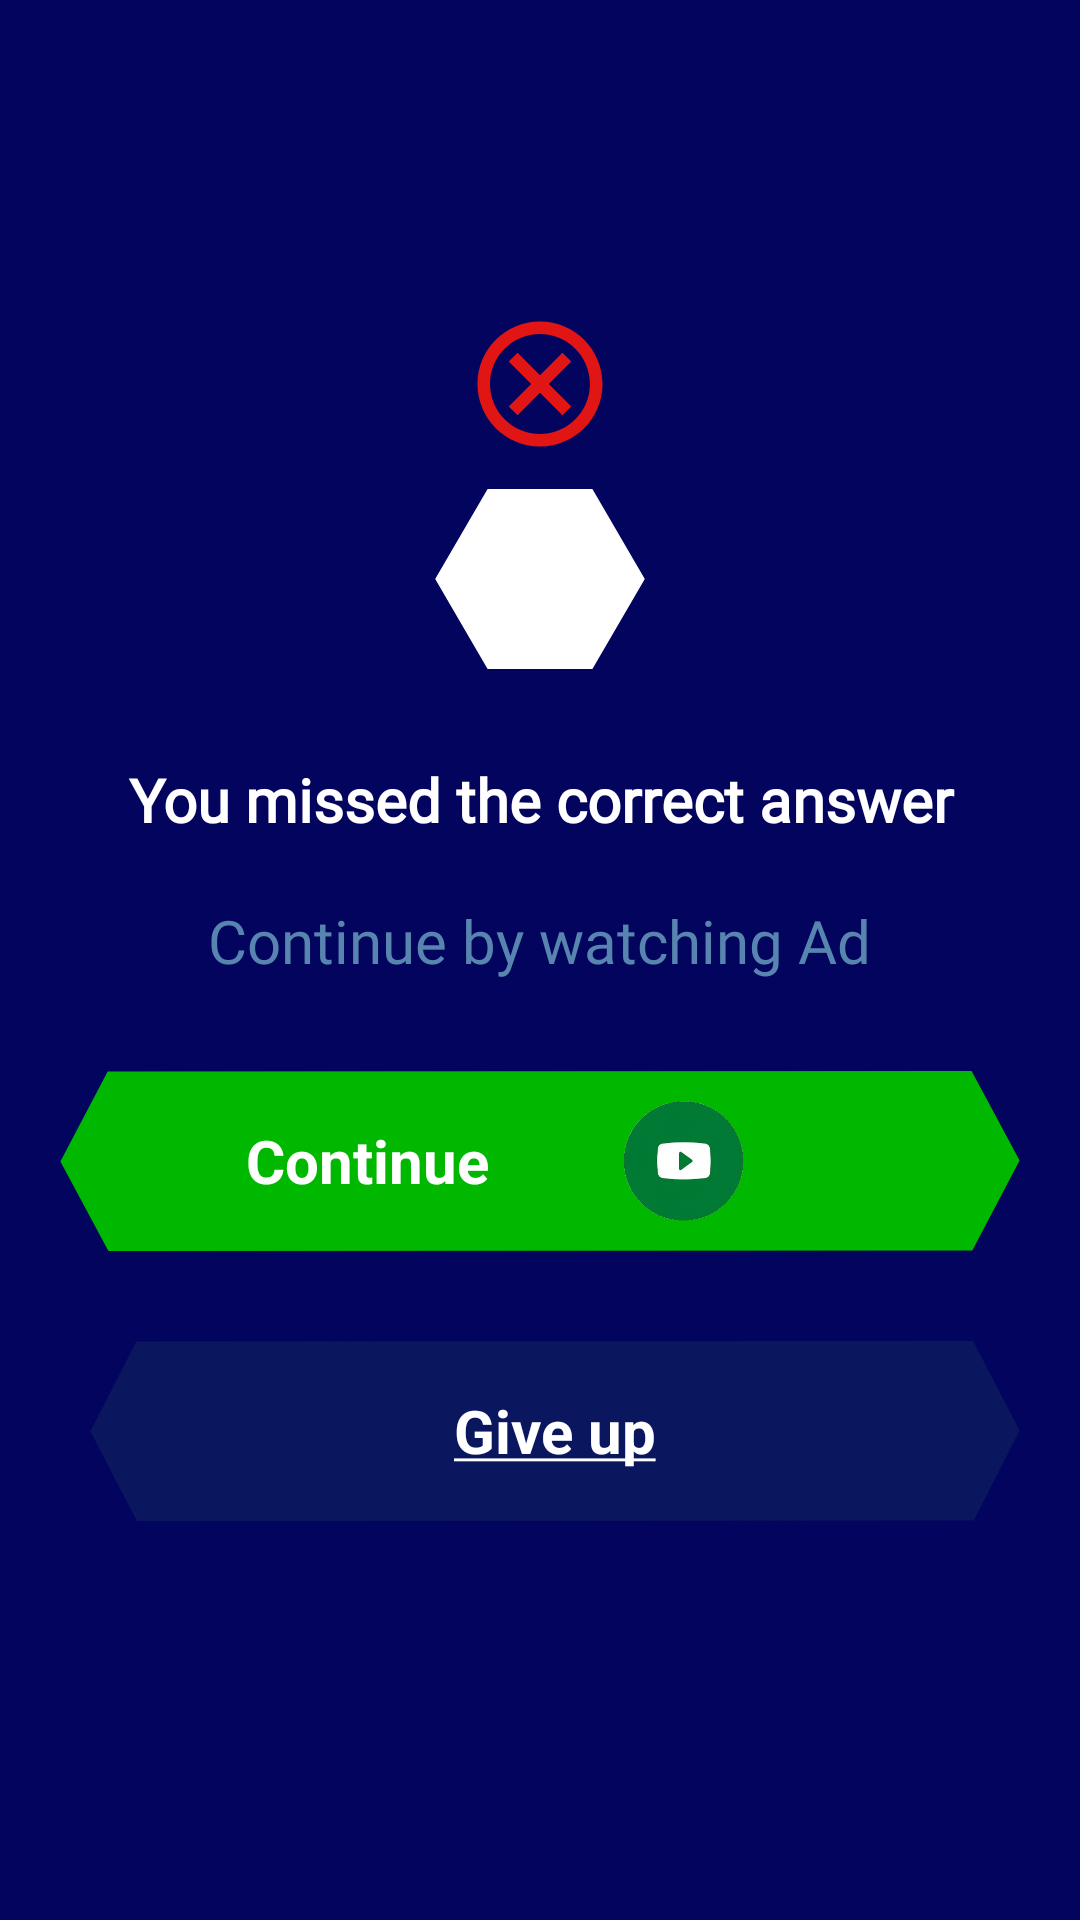

Here is an Android app screen rendered from its layout file. Give the layout XML and the strings, colors and styles it references.
<!-- AndroidManifest.xml: application theme Theme.Trivia -->
<!-- res/layout/wrong_answer_layout.xml -->
<?xml version="1.0" encoding="utf-8"?>
<RelativeLayout
    xmlns:android="http://schemas.android.com/apk/res/android"
    android:layout_width="match_parent"
    android:layout_height="match_parent"
    xmlns:app="http://schemas.android.com/apk/res-auto"
    android:orientation="vertical"
    android:gravity="center"
    android:id="@+id/rootview"
    android:background="@color/basic_color"



    >

    <ScrollView
        android:layout_width="match_parent"
        android:layout_height="wrap_content">

        <LinearLayout
            android:id="@+id/background"
            android:layout_width="match_parent"
            android:layout_height="wrap_content"
            android:orientation="vertical"
            android:paddingTop="30dp"
            android:paddingBottom="30dp"

            >

            <LinearLayout
                android:layout_width="match_parent"
                android:layout_height="wrap_content"
                android:gravity="center"
                android:orientation="vertical">

                <ImageView
                    android:id="@+id/cancel_icon"
                    android:layout_width="50dp"
                    android:layout_height="50dp"
                    android:layout_marginHorizontal="30dp"
                    android:src="@drawable/ic_outline_cancel_24" />

                <RelativeLayout
                    android:id="@+id/close_dialog"
                    android:layout_width="wrap_content"
                    android:layout_height="60dp"
                    android:layout_margin="10dp"
                    android:layout_weight="1">

                    <ImageView
                        android:layout_width="wrap_content"
                        android:layout_height="wrap_content"
                        android:layout_centerInParent="true"
                        android:src="@drawable/hexagon"
                        app:tint="@color/white" />

                    <ImageView

                        android:id="@+id/close"
                        android:layout_width="48dp"
                        android:layout_height="48dp"
                        android:layout_centerInParent="true"
                        android:src="@drawable/ic_baseline_close_24"
                        app:tint="@color/black" />
                </RelativeLayout>

            </LinearLayout>

            <TextView
                android:layout_width="match_parent"
                android:layout_height="wrap_content"
                android:layout_gravity="center"
                android:layout_marginTop="20dp"
                android:layout_marginBottom="20dp"
                android:fontFamily="@font/fjalla_one"
                android:gravity="center"
                android:text="You missed the correct answer"
                android:textSize="20sp"
                android:textColor="@color/white"

                android:textStyle="bold" />

            <LinearLayout
                android:layout_width="match_parent"
                android:layout_height="wrap_content"
                android:layout_marginBottom="10dp"
                android:gravity="center"
                android:orientation="horizontal">

                <TextView
                    android:id="@+id/dailyTxt"

                    android:layout_width="wrap_content"
                    android:layout_height="wrap_content"
                    android:layout_marginTop="0dp"
                    android:fontFamily="@font/arimo"
                    android:gravity="center"
                    android:text="Continue by watching Ad"
                    android:textColor="@color/blue_gray"
                    android:textSize="20sp" />


            </LinearLayout>


            <LinearLayout
                android:layout_width="match_parent"
                android:layout_height="wrap_content"
                android:layout_marginHorizontal="20dp"
                android:orientation="vertical"


                >


                <RelativeLayout
                    android:id="@+id/play_again"

                    android:layout_width="match_parent"
                    android:layout_height="60dp"
                    android:layout_marginTop="20dp"
                    android:layout_marginBottom="10dp"
                    android:layout_weight="2"


                    android:background="@drawable/hex_green"
                    android:padding="10dp"

                    >

                    <LinearLayout
                        android:layout_width="match_parent"
                        android:layout_height="wrap_content"
                        android:layout_gravity="center"
                        android:layout_marginTop="0dp"
                        android:gravity="center"
                        android:orientation="horizontal"


                        >

                        <TextView
                            android:layout_width="wrap_content"
                            android:layout_height="wrap_content"
                            android:layout_centerInParent="true"
                            android:text="@string/continue_"
                            android:textColor="@color/white"
                            android:textSize="20dp"

                            android:textStyle="bold" />

                        <ImageView
                            android:layout_width="100dp"
                            android:layout_height="wrap_content"
                            android:layout_marginLeft="15dp"

                            android:src="@drawable/vicon2" />
                    </LinearLayout>
                </RelativeLayout>


                <RelativeLayout


                    android:id="@+id/give_up"

                    android:layout_width="match_parent"
                    android:layout_height="60dp"
                    android:layout_marginLeft="10dp"
                    android:layout_marginTop="20dp"
                    android:layout_marginRight="0dp"

                    android:layout_marginBottom="30dp"
                    android:layout_weight="1"
                    android:background="@drawable/ic_hexnow"
                    android:padding="10dp">


                    <TextView
                        android:id="@+id/more_text"
                        android:layout_width="wrap_content"
                        android:layout_height="wrap_content"
                        android:layout_centerInParent="true"
                        android:text="@string/give_up"
                        android:textColor="@color/white"
                        android:textSize="20dp"
                        android:textStyle="bold" />


                </RelativeLayout>

            </LinearLayout>


        </LinearLayout>

    </ScrollView>

</RelativeLayout>
<!-- resources referenced by this layout -->
<resources>
  <color name="basic_color">#03045e</color>
  <color name="black">#000000</color>
  <color name="blue_gray">#5885AF</color>
  <color name="white">#FFFFFF</color>
  <!-- drawable hex_green (drawable) -->
  <vector xmlns:android="http://schemas.android.com/apk/res/android"
      android:width="1705dp"
      android:height="294dp"
      android:viewportWidth="1705"
      android:viewportHeight="294">
      <path
          android:fillColor="#00B800"
          android:pathData="M86,294L0.69,147.75l84,-147L1619,0l85.31,146.25 -84,147Z"
          android:fillType="evenOdd"/>
  </vector>
  <!-- drawable hexagon (drawable) -->
  <?xml version="1.0" encoding="utf-8"?>
  <vector android:height="60dp" android:viewportHeight="628.0"
      android:viewportWidth="726.0" android:width="70dp" xmlns:android="http://schemas.android.com/apk/res/android">
      <path android:fillColor="#ffffff"
          android:pathData="m723,314c-60,103.9 -120,207.8 -180,311.8 -120,0 -240,0 -360,0C123,521.8 63,417.9 3,314 63,210.1 123,106.2 183,2.2c120,0 240,0 360,0C603,106.2 663,210.1 723,314Z"
          android:strokeColor="#fff" android:strokeWidth="4"/>
  
  </vector>
  <!-- drawable ic_hexnow (drawable) -->
  <vector xmlns:android="http://schemas.android.com/apk/res/android"
      android:width="1705dp"
      android:height="294dp"
      android:viewportWidth="1705"
      android:viewportHeight="294">
    <path
        android:fillColor="#0A175E"
        android:pathData="M86,294L0.69,147.75l84,-147L1619,0l85.31,146.25 -84,147Z"
        android:fillType="evenOdd"/>
  </vector>
  <!-- drawable ic_outline_cancel_24 (drawable) -->
  <vector android:height="24dp" android:tint="#E21515"
      android:viewportHeight="24" android:viewportWidth="24"
      android:width="24dp" xmlns:android="http://schemas.android.com/apk/res/android">
      <path android:fillColor="@android:color/white" android:pathData="M12,2C6.47,2 2,6.47 2,12s4.47,10 10,10 10,-4.47 10,-10S17.53,2 12,2zM12,20c-4.41,0 -8,-3.59 -8,-8s3.59,-8 8,-8 8,3.59 8,8 -3.59,8 -8,8zM15.59,7L12,10.59 8.41,7 7,8.41 10.59,12 7,15.59 8.41,17 12,13.41 15.59,17 17,15.59 13.41,12 17,8.41z"/>
  </vector>
  <!-- drawable vicon2: png bitmap (drawable, 33661 bytes) -->
  <string name="continue_">Continue</string>
  <string name="give_up"><u>Give up</u></string>
  <style name="Theme.Trivia" parent="Theme.AppCompat.Light.NoActionBar">
          
          <item name="colorPrimary">@color/purple_500</item>
          <item name="colorPrimaryVariant">@color/purple_700</item>
          <item name="colorOnPrimary">@color/white</item>
          
          <item name="colorSecondary">@color/teal_200</item>
          <item name="colorSecondaryVariant">@color/teal_700</item>
          <item name="colorOnSecondary">@color/black</item>
          
          <item name="android:windowAnimationStyle">@style/CustomActivityAnimation</item>
  
          <item name="android:statusBarColor" tools:targetApi="l">?attr/colorPrimaryVariant</item>
          <item name="android:windowContentTransitions">true</item>
          
      </style>
  <color name="purple_500">#FF6200EE</color>
  <color name="purple_700">#FF3700B3</color>
  <color name="teal_200">#FF03DAC5</color>
  <color name="teal_700">#FF018786</color>
  <style name="CustomActivityAnimation" parent="@android:style/Animation.Activity">
          <item name="android:activityOpenEnterAnimation">@anim/slide_in_right</item>
          <item name="android:activityOpenExitAnimation">@anim/slide_out_left</item>
          <item name="android:activityCloseEnterAnimation">@anim/slide_in_left</item>
          <item name="android:activityCloseExitAnimation">@anim/slide_out_right</item>
      </style>
</resources>
